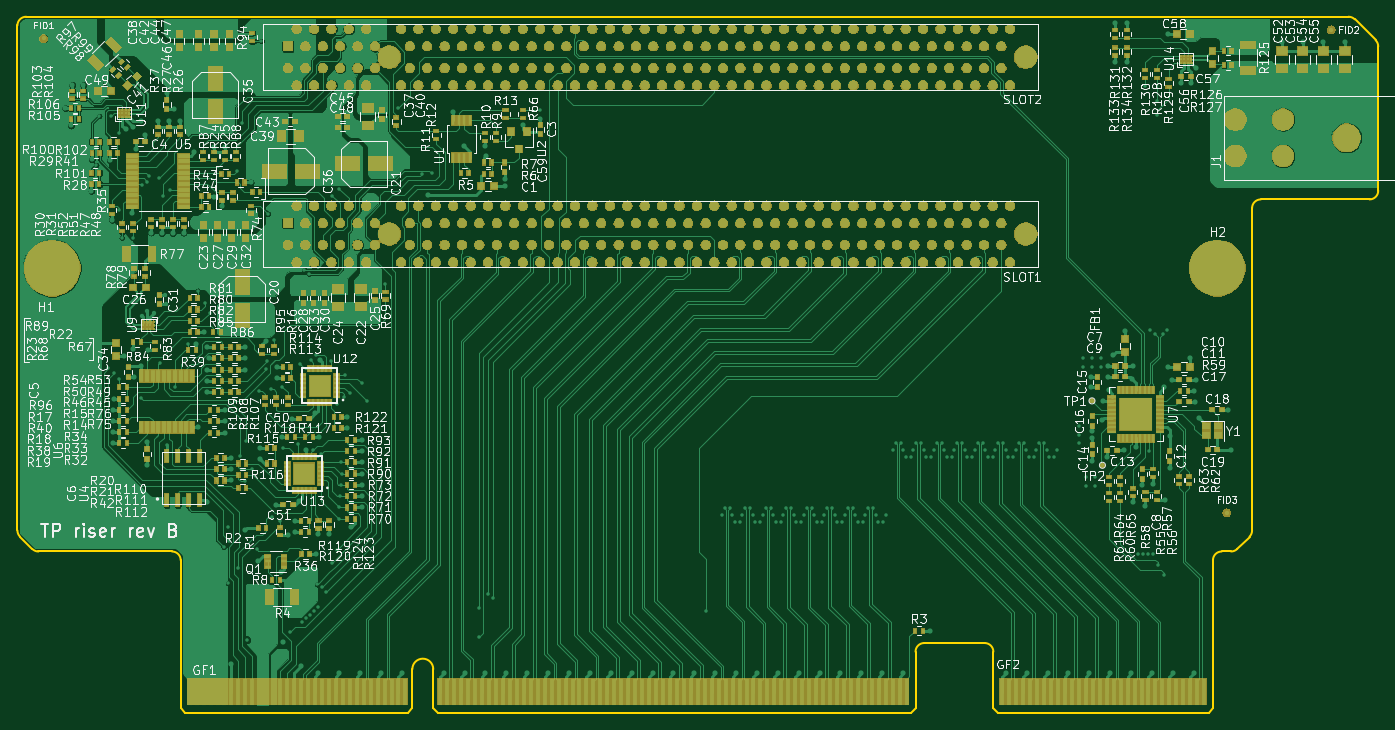
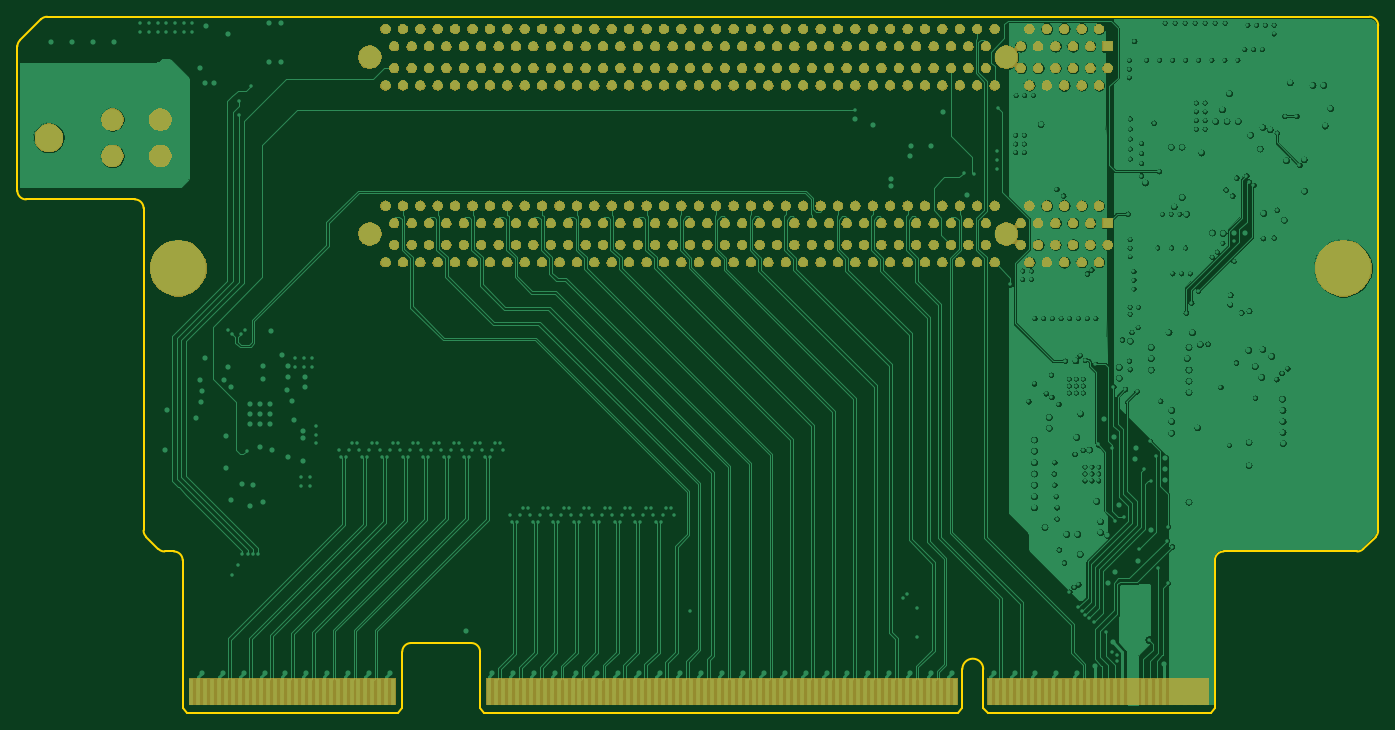
Circuit board: 13 layer files. Board 156.4 x 80.0 mm.
- bottom_copper: Riser Tioga Pass 2OU 2xPCIe x16-B_Cu.gbr (581338 bytes)
- bottom_mask: Riser Tioga Pass 2OU 2xPCIe x16-B_Mask.gbr (350975 bytes)
- paste: Riser Tioga Pass 2OU 2xPCIe x16-B_Paste.gbr (3858 bytes)
- bottom_silk: Riser Tioga Pass 2OU 2xPCIe x16-B_SilkS.gbr (544 bytes)
- outline: Riser Tioga Pass 2OU 2xPCIe x16-Edge_Cuts.gbr (3270 bytes)
- top_copper: Riser Tioga Pass 2OU 2xPCIe x16-F_Cu.gbr (288187 bytes)
- top_mask: Riser Tioga Pass 2OU 2xPCIe x16-F_Mask.gbr (442156 bytes)
- paste: Riser Tioga Pass 2OU 2xPCIe x16-F_Paste.gbr (21008 bytes)
- top_silk: Riser Tioga Pass 2OU 2xPCIe x16-F_SilkS.gbr (244829 bytes)
- inner_copper: Riser Tioga Pass 2OU 2xPCIe x16-In1_Cu.gbr (1351106 bytes)
- inner_copper: Riser Tioga Pass 2OU 2xPCIe x16-In2_Cu.gbr (917970 bytes)
- inner_copper: Riser Tioga Pass 2OU 2xPCIe x16-In3_Cu.gbr (752954 bytes)
- inner_copper: Riser Tioga Pass 2OU 2xPCIe x16-In4_Cu.gbr (1351106 bytes)

=== bottom_copper: Riser Tioga Pass 2OU 2xPCIe x16-B_Cu.gbr (581338 bytes, source omitted) ===
=== bottom_mask: Riser Tioga Pass 2OU 2xPCIe x16-B_Mask.gbr (350975 bytes, source omitted) ===
=== paste: Riser Tioga Pass 2OU 2xPCIe x16-B_Paste.gbr ===
G04 #@! TF.GenerationSoftware,KiCad,Pcbnew,(5.1.6)-1*
G04 #@! TF.CreationDate,2021-11-02T14:31:17+01:00*
G04 #@! TF.ProjectId,Riser Tioga Pass 2OU 2xPCIe x16,52697365-7220-4546-996f-676120506173,rev?*
G04 #@! TF.SameCoordinates,PX328b740PY3211620*
G04 #@! TF.FileFunction,Paste,Bot*
G04 #@! TF.FilePolarity,Positive*
%FSLAX46Y46*%
G04 Gerber Fmt 4.6, Leading zero omitted, Abs format (unit mm)*
G04 Created by KiCad (PCBNEW (5.1.6)-1) date 2021-11-02 14:31:17*
%MOMM*%
%LPD*%
G01*
G04 APERTURE LIST*
%ADD10R,0.550000X3.000000*%
G04 APERTURE END LIST*
D10*
X16795000Y-75080000D03*
X17595000Y-75080000D03*
X18395000Y-75080000D03*
X19195000Y-75080000D03*
X19995000Y-75080000D03*
X20795000Y-75080000D03*
X21595000Y-75080000D03*
X22395000Y-75080000D03*
X23195000Y-75080000D03*
X23995000Y-75080000D03*
X24795000Y-75080000D03*
X25595000Y-75080000D03*
X26395000Y-75080000D03*
X27195000Y-75080000D03*
X27995000Y-75080000D03*
X28795000Y-75080000D03*
X29595000Y-75080000D03*
X30395000Y-75080000D03*
X31195000Y-75080000D03*
X31995000Y-75080000D03*
X32795000Y-75080000D03*
X33595000Y-75080000D03*
X34395000Y-75080000D03*
X35195000Y-75080000D03*
X35995000Y-75080000D03*
X36795000Y-75080000D03*
X37595000Y-75080000D03*
X38395000Y-75080000D03*
X39195000Y-75080000D03*
X39995000Y-75080000D03*
X40795000Y-75080000D03*
X41595000Y-75080000D03*
X45595000Y-75080000D03*
X46395000Y-75080000D03*
X47195000Y-75080000D03*
X47995000Y-75080000D03*
X48795000Y-75080000D03*
X49595000Y-75080000D03*
X50395000Y-75080000D03*
X51195000Y-75080000D03*
X51995000Y-75080000D03*
X52795000Y-75080000D03*
X53595000Y-75080000D03*
X54395000Y-75080000D03*
X55195000Y-75080000D03*
X55995000Y-75080000D03*
X56795000Y-75080000D03*
X57595000Y-75080000D03*
X58395000Y-75080000D03*
X59195000Y-75080000D03*
X59995000Y-75080000D03*
X60795000Y-75080000D03*
X61595000Y-75080000D03*
X62395000Y-75080000D03*
X63195000Y-75080000D03*
X63995000Y-75080000D03*
X64795000Y-75080000D03*
X65595000Y-75080000D03*
X66395000Y-75080000D03*
X67195000Y-75080000D03*
X67995000Y-75080000D03*
X68795000Y-75080000D03*
X69595000Y-75080000D03*
X70395000Y-75080000D03*
X71195000Y-75080000D03*
X71995000Y-75080000D03*
X72795000Y-75080000D03*
X73595000Y-75080000D03*
X74395000Y-75080000D03*
X75195000Y-75080000D03*
X75995000Y-75080000D03*
X76795000Y-75080000D03*
X77595000Y-75080000D03*
X78395000Y-75080000D03*
X79195000Y-75080000D03*
X79995000Y-75080000D03*
X80795000Y-75080000D03*
X81595000Y-75080000D03*
X82395000Y-75080000D03*
X83195000Y-75080000D03*
X83995000Y-75080000D03*
X84795000Y-75080000D03*
X85595000Y-75080000D03*
X86395000Y-75080000D03*
X87195000Y-75080000D03*
X87995000Y-75080000D03*
X88795000Y-75080000D03*
X89595000Y-75080000D03*
X90395000Y-75080000D03*
X91195000Y-75080000D03*
X91995000Y-75080000D03*
X92795000Y-75080000D03*
X93595000Y-75080000D03*
X94395000Y-75080000D03*
X95195000Y-75080000D03*
X95995000Y-75080000D03*
X96795000Y-75080000D03*
X97595000Y-75080000D03*
X98395000Y-75080000D03*
X99195000Y-75080000D03*
X133395000Y-75080000D03*
X132595000Y-75080000D03*
X111795000Y-75080000D03*
X110995000Y-75080000D03*
X112595000Y-75080000D03*
X110195000Y-75080000D03*
X126995000Y-75080000D03*
X126195000Y-75080000D03*
X127795000Y-75080000D03*
X128595000Y-75080000D03*
X130195000Y-75080000D03*
X130995000Y-75080000D03*
X129395000Y-75080000D03*
X131795000Y-75080000D03*
X114195000Y-75080000D03*
X114995000Y-75080000D03*
X113395000Y-75080000D03*
X115795000Y-75080000D03*
X118195000Y-75080000D03*
X116595000Y-75080000D03*
X117395000Y-75080000D03*
X118995000Y-75080000D03*
X122995000Y-75080000D03*
X124595000Y-75080000D03*
X125395000Y-75080000D03*
X123795000Y-75080000D03*
X120595000Y-75080000D03*
X121395000Y-75080000D03*
X119795000Y-75080000D03*
X122195000Y-75080000D03*
M02*

=== bottom_silk: Riser Tioga Pass 2OU 2xPCIe x16-B_SilkS.gbr ===
G04 #@! TF.GenerationSoftware,KiCad,Pcbnew,(5.1.6)-1*
G04 #@! TF.CreationDate,2021-11-02T14:31:17+01:00*
G04 #@! TF.ProjectId,Riser Tioga Pass 2OU 2xPCIe x16,52697365-7220-4546-996f-676120506173,rev?*
G04 #@! TF.SameCoordinates,PX328b740PY3211620*
G04 #@! TF.FileFunction,Legend,Bot*
G04 #@! TF.FilePolarity,Positive*
%FSLAX46Y46*%
G04 Gerber Fmt 4.6, Leading zero omitted, Abs format (unit mm)*
G04 Created by KiCad (PCBNEW (5.1.6)-1) date 2021-11-02 14:31:17*
%MOMM*%
%LPD*%
G01*
G04 APERTURE LIST*
G04 APERTURE END LIST*
M02*

=== outline: Riser Tioga Pass 2OU 2xPCIe x16-Edge_Cuts.gbr ===
G04 #@! TF.GenerationSoftware,KiCad,Pcbnew,(5.1.6)-1*
G04 #@! TF.CreationDate,2021-11-02T14:31:17+01:00*
G04 #@! TF.ProjectId,Riser Tioga Pass 2OU 2xPCIe x16,52697365-7220-4546-996f-676120506173,rev?*
G04 #@! TF.SameCoordinates,PX328b740PY3211620*
G04 #@! TF.FileFunction,Profile,NP*
%FSLAX46Y46*%
G04 Gerber Fmt 4.6, Leading zero omitted, Abs format (unit mm)*
G04 Created by KiCad (PCBNEW (5.1.6)-1) date 2021-11-02 14:31:17*
%MOMM*%
%LPD*%
G01*
G04 APERTURE LIST*
G04 #@! TA.AperFunction,Profile*
%ADD10C,0.200000*%
G04 #@! TD*
G04 APERTURE END LIST*
D10*
X100220000Y-70480000D02*
G75*
G02*
X101220000Y-69480000I1000000J0D01*
G01*
X100220000Y-76980000D02*
X100220000Y-70480000D01*
X44790000Y-76700577D02*
X44790000Y-76980000D01*
X45290000Y-77480000D02*
X44790000Y-76980000D01*
X99715000Y-77480000D02*
X45290000Y-77480000D01*
X100220000Y-76980000D02*
X99715000Y-77480000D01*
X109165000Y-76700577D02*
X109165000Y-76980000D01*
X109665152Y-77480000D02*
X109165000Y-76980000D01*
X133915000Y-77480000D02*
X109665152Y-77480000D01*
X134405000Y-76980000D02*
X133915000Y-77480000D01*
X134405000Y-76980000D02*
X134405000Y-76700577D01*
X42390000Y-76700577D02*
X42390000Y-72480000D01*
X-1292893Y-58667136D02*
X-2707107Y-57252923D01*
X-585765Y-58960021D02*
G75*
G02*
X-1292893Y-58667136I-21J1000021D01*
G01*
X-585786Y-58960000D02*
X14765000Y-58960000D01*
X14765000Y-58960000D02*
G75*
G02*
X15765000Y-59960000I0J-1000000D01*
G01*
X15765000Y-59960030D02*
X15765000Y-76700577D01*
X42390000Y-72480000D02*
G75*
G02*
X44790000Y-72480000I1200000J0D01*
G01*
X44790000Y-72480000D02*
X44790000Y-76700577D01*
X101220000Y-69480000D02*
X108165000Y-69480000D01*
X108165000Y-69480000D02*
G75*
G02*
X109165000Y-70480000I0J-1000000D01*
G01*
X109165000Y-70480000D02*
X109165000Y-76700577D01*
X134405000Y-76700577D02*
X134405000Y-59960030D01*
X134405000Y-59960030D02*
G75*
G02*
X135405000Y-58960030I1000000J0D01*
G01*
X135405000Y-58960030D02*
X136485787Y-58960030D01*
X137192894Y-58667137D02*
G75*
G02*
X136485787Y-58960030I-707107J707107D01*
G01*
X138607107Y-57252923D02*
X137192893Y-58667136D01*
X138900000Y-56545816D02*
G75*
G02*
X138607107Y-57252923I-1000000J0D01*
G01*
X138900000Y-56545816D02*
X138900000Y-19495000D01*
X138900000Y-19495000D02*
G75*
G02*
X139900000Y-18495000I1000000J0D01*
G01*
X139900000Y-18495000D02*
X152400000Y-18495000D01*
X153400000Y-17495000D02*
G75*
G02*
X152400000Y-18495000I-1000000J0D01*
G01*
X153400000Y-914213D02*
X153400000Y-17495000D01*
X153107107Y-207106D02*
G75*
G02*
X153400000Y-914213I-707107J-707107D01*
G01*
X150692893Y2207107D02*
X153107107Y-207106D01*
X149985786Y2500000D02*
G75*
G02*
X150692893Y2207107I1J-1000000D01*
G01*
X-2000000Y2500000D02*
X149985787Y2500000D01*
X-3000000Y1500000D02*
G75*
G02*
X-2000000Y2500000I1000000J0D01*
G01*
X-3000000Y-56545816D02*
X-3000000Y1500000D01*
X-2707107Y-57252923D02*
G75*
G02*
X-3000000Y-56545816I707107J707107D01*
G01*
X15765000Y-76700577D02*
X15765000Y-76980000D01*
X16265000Y-77480000D02*
X15765000Y-76980000D01*
X41890000Y-77480000D02*
X16265000Y-77480000D01*
X42390000Y-76980000D02*
X41890000Y-77480000D01*
X42390000Y-76980000D02*
X42390000Y-76700577D01*
M02*

=== top_copper: Riser Tioga Pass 2OU 2xPCIe x16-F_Cu.gbr (288187 bytes, source omitted) ===
=== top_mask: Riser Tioga Pass 2OU 2xPCIe x16-F_Mask.gbr (442156 bytes, source omitted) ===
=== paste: Riser Tioga Pass 2OU 2xPCIe x16-F_Paste.gbr (21008 bytes, source omitted) ===
=== top_silk: Riser Tioga Pass 2OU 2xPCIe x16-F_SilkS.gbr (244829 bytes, source omitted) ===
=== inner_copper: Riser Tioga Pass 2OU 2xPCIe x16-In1_Cu.gbr (1351106 bytes, source omitted) ===
=== inner_copper: Riser Tioga Pass 2OU 2xPCIe x16-In2_Cu.gbr (917970 bytes, source omitted) ===
=== inner_copper: Riser Tioga Pass 2OU 2xPCIe x16-In3_Cu.gbr (752954 bytes, source omitted) ===
=== inner_copper: Riser Tioga Pass 2OU 2xPCIe x16-In4_Cu.gbr (1351106 bytes, source omitted) ===
